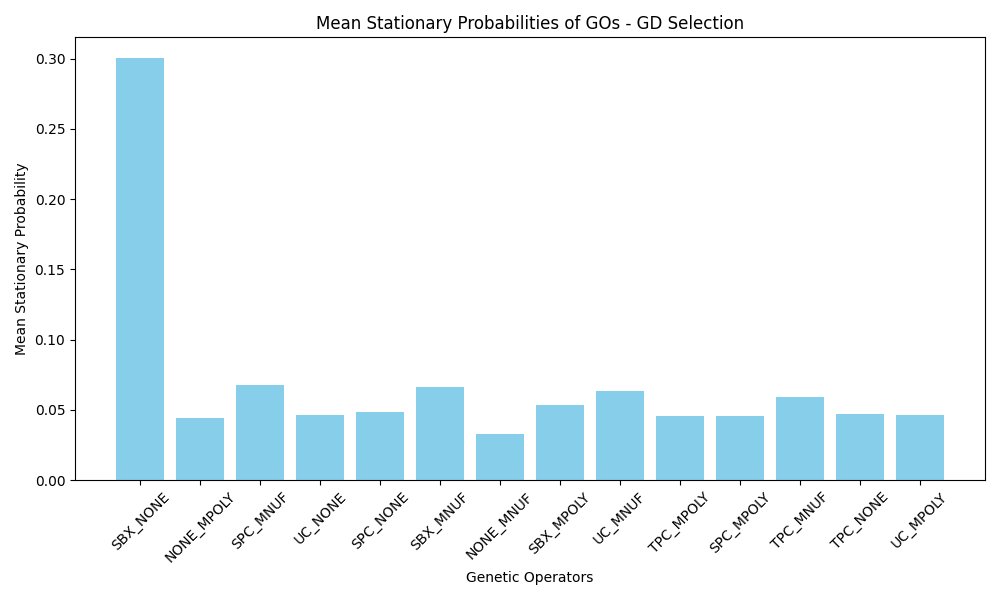

Source data for this figure (header and first rows):
GO_Name, Mean_Stationary_Probability
SBX_NONE, 0.3002
NONE_MPOLY, 0.04391
SPC_MNUF, 0.06763
UC_NONE, 0.04617
SPC_NONE, 0.04829
SBX_MNUF, 0.06645
NONE_MNUF, 0.03295
SBX_MPOLY, 0.05379
UC_MNUF, 0.06321
TPC_MPOLY, 0.04584
SPC_MPOLY, 0.04584
TPC_MNUF, 0.05945
TPC_NONE, 0.04687
UC_MPOLY, 0.04604
